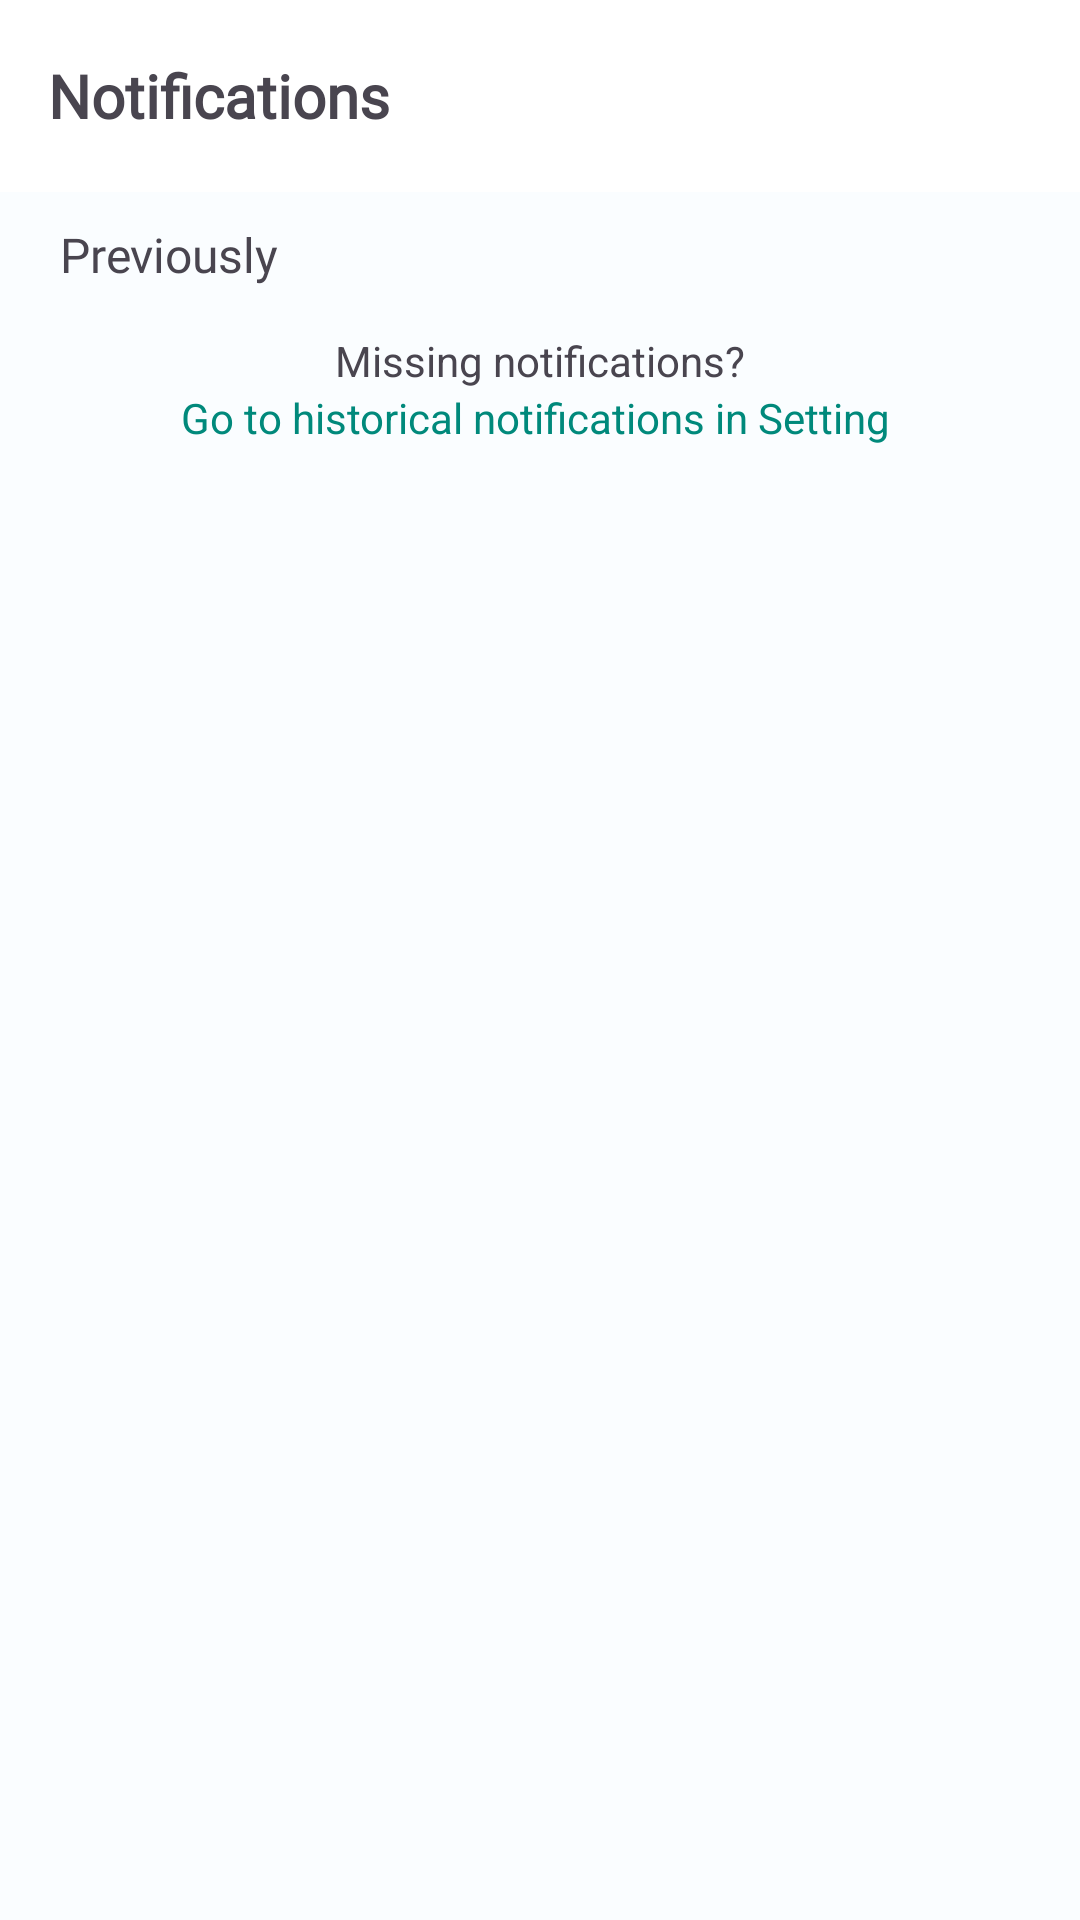

The Android layout XML behind this screen, and the referenced resources:
<!-- AndroidManifest.xml: application theme Theme.EatEz -->
<!-- res/layout/fragment_notification.xml -->
<?xml version="1.0" encoding="utf-8"?>
<LinearLayout xmlns:android="http://schemas.android.com/apk/res/android"
    xmlns:app="http://schemas.android.com/apk/res-auto"
    xmlns:tools="http://schemas.android.com/tools"
    android:layout_width="match_parent"
    android:layout_height="match_parent"
    android:background="@color/light_green"
    android:orientation="vertical"
    tools:context=".view.Fragment.NotificationFragment">

    <androidx.appcompat.widget.Toolbar
        android:layout_width="match_parent"
        android:layout_height="wrap_content"
        android:background="@color/white">

        <TextView
            android:layout_width="wrap_content"
            android:layout_height="wrap_content"
            android:layout_centerInParent="true"
            android:layout_gravity="start"
            android:fontFamily="@font/roboto_bold"
            android:text="Notifications"
            android:textSize="20sp"
            android:textStyle="bold" />

        <TextView
            android:id="@+id/btnRemoveAllNotification"
            android:layout_width="wrap_content"
            android:layout_height="match_parent"
            android:layout_centerInParent="true"
            android:layout_gravity="end"
            android:layout_marginEnd="10dp"
            android:drawableStart="@drawable/ic_trash"
            android:drawableTint="@color/black"
            android:fontFamily="@font/roboto_bold"
            android:padding="10dp" />
    </androidx.appcompat.widget.Toolbar>


    
    
    
    
    
    
    

    
    
    
    
    
    
    
    

    
    
    
    
    
    
    
    
    
    
    

    
    
    
    
    
    
    

    
    
    
    
    
    
    
    

    
    
    
    
    
    
    
    
    
    
    

    <androidx.core.widget.NestedScrollView
        android:layout_width="match_parent"
        android:layout_height="match_parent">

        <LinearLayout
            android:layout_width="match_parent"
            android:layout_height="wrap_content"
            android:orientation="vertical">

            <TextView
                android:layout_width="match_parent"
                android:layout_height="wrap_content"
                android:paddingHorizontal="20dp"
                android:paddingVertical="10dp"
                android:text="Previously"
                android:textSize="16sp"
                android:fontFamily="@font/roboto"
                android:textStyle="normal" />

            <androidx.recyclerview.widget.RecyclerView
                android:id="@+id/rcv_notification"
                android:layout_width="match_parent"
                android:layout_height="wrap_content"
                android:layout_marginTop="5dp"
                android:paddingHorizontal="5dp" />

            <TextView
                android:layout_width="match_parent"
                android:layout_height="wrap_content"
                android:gravity="center_horizontal"
                android:text="Missing notifications?" />

            <TextView
                android:layout_width="match_parent"
                android:layout_height="wrap_content"
                android:gravity="center_horizontal"
                android:text="Go to historical notifications in Setting "
                android:layout_marginBottom="20dp"
                android:textColor="@color/button_color" />
        </LinearLayout>

    </androidx.core.widget.NestedScrollView>
</LinearLayout>
<!-- resources referenced by this layout -->
<resources>
  <color name="black">#FF000000</color>
  <color name="button_color">#00897B</color>
  <color name="light_green">#FAFDFF</color>
  <color name="white">#FFFFFFFF</color>
  <!-- drawable circle_shape_bg (drawable) -->
  <?xml version="1.0" encoding="utf-8"?>
  
  <selector xmlns:android="http://schemas.android.com/apk/res/android">
      <item android:state_pressed="true">
          <shape android:shape="oval">
              <solid android:color="@color/light_gray" />
              <stroke android:width="1dp" android:color="@color/light_gray"></stroke>
              <padding android:bottom="12dp" android:left="12dp" android:right="12dp" android:top="12dp" />
          </shape>
      </item>
      <item>
          <shape android:shape="oval">
              <solid android:color="@color/white" />
              <stroke android:width="1dp" android:color="@color/gray"></stroke>
              <padding android:bottom="12dp" android:left="12dp" android:right="12dp" android:top="12dp" />
          </shape>
      </item>
  </selector>
  <!-- drawable navigate_next: png bitmap (drawable-hdpi, 197 bytes) -->
  <!-- drawable sales: png bitmap (drawable, 4539 bytes) -->
  <style name="Theme.EatEz" parent="Base.Theme.EatEz" />
  <color name="light_gray">#D3D3D3</color>
  <color name="gray">#ccc</color>
  <style name="Base.Theme.EatEz" parent="Theme.Material3.Light.NoActionBar">
          
          <item name="colorPrimary">@color/light_green</item>
          <item name="android:windowLightStatusBar">true</item>
  
          <item name="colorAccent">@color/pure_light_blue</item>
      </style>
  <color name="pure_light_blue">#006A93</color>
</resources>
